Run: headless pygame with SDL's dummy video driver; simulated clock (each Clock.tick advances the game by its frame time, no real sleeping); random seed 0; keys injected as events and as key.get_pressed() state; no mouse input.
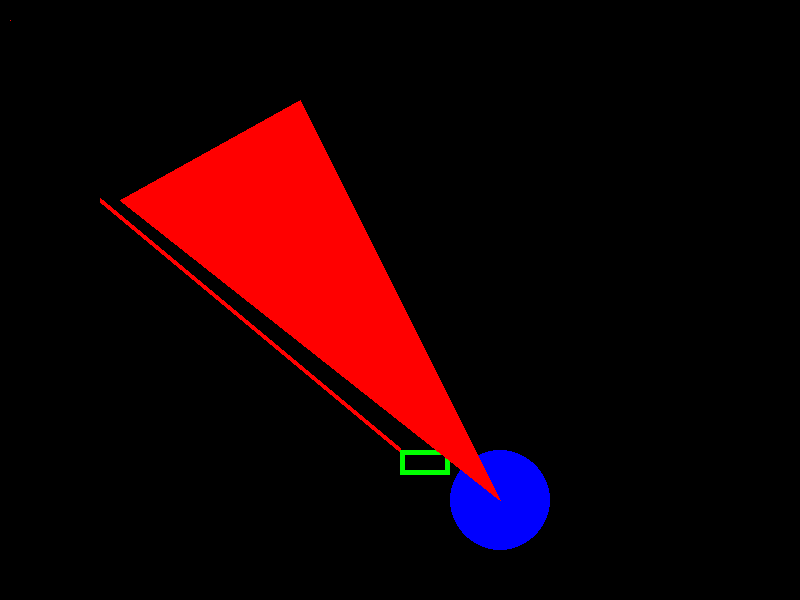
Frame 1 of 4 · flips 1–60 · no input
Frame 2 of 4 · flips 61–180 · tapped SPACE, RETURN · held RIGHT (→), D · screen unchanged from frame 1, image omitted
Frame 3 of 4 · flips 181–300 · held DOWN (↓), S · screen unchanged from frame 2, image omitted
Frame 4 of 4 · flips 301–420 · held LEFT (←), A, UP (↑), W · screen unchanged from frame 3, image omitted

The pygame program that drew these frames:

import pygame

pygame.init()

red = (255,0,0)
green = (0,255,0)
blue = (0,0,255)
black = (0,0,0)
white = (255,255,255)

win = pygame.display.set_mode((800,600))
win.fill(black)

pixel = pygame.PixelArray(win)
pixel[10][20] = red

pygame.draw.line(win, red, (100,200), (400,450), 5)
pygame.draw.rect(win, green, (400,450,50,25), 5)
pygame.draw.circle(win, blue, (500,500), 50)
pygame.draw.polygon(win, red, ((500,500),(120,200),(300,100)))

while True:
    for event in pygame.event.get():
        if(event.type==pygame.QUIT):
            pygame.quit()
            quit()

    pygame.display.update()
